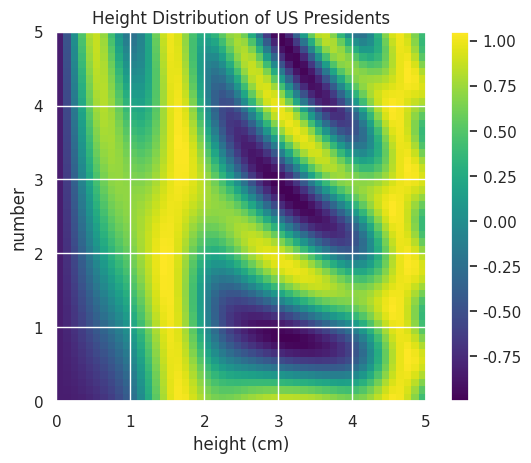

This chart was generated by the following Python code:
#!/usr/bin/env python
# coding: utf-8

# In[2]:


import numpy as np


# In[7]:


get_ipython().run_line_magic('pinfo', 'np')


# In[16]:


import array
l = list(range(10))
a = array.array('i',l)    #'i'indicate the content is integer
a


# In[20]:


import numpy as np
np.array([1,2,3,4])


# In[21]:


np.array([1.25,2,3,4])


# In[22]:


np.array([1.25,2,3,4],dtype='float32')


# In[23]:


np.array([range(i, i + 3) for i in [2, 4, 6]])   #The inner lists are treated as 
                                                #rows of the resulting two-dimensional array


# In[24]:


np.zeros(10, dtype=int)


# In[33]:


#np.ones((3, 5) , dtype = int)
#np.ones((3, 5) , dtype = float)
np.ones((3, 5) , dtype = str)


# In[30]:


np.full((3, 5), 3.14)


# In[36]:


np.arange(0, 20, 2)


# In[37]:


np.linspace(0, 1, 5)


# In[44]:


np.random.random((3, 3))


# In[47]:


np.random.normal(0, 1, (3, 3))


# In[49]:


np.random.randint(0, 10, (3, 3))


# In[53]:


np.eye(3)


# In[54]:


np.empty(3)


# In[59]:


np.random.seed(0)
x1 = np.random.randint(10, size=6) # One-dimensional array
x2 = np.random.randint(10, size=(3, 4)) # Two-dimensional array
x3 = np.random.randint(10, size=(3, 4, 5)) # Three-di


# In[60]:


print("x3 ndim: ", x3.ndim)
print("x3 shape:", x3.shape)
print("x3 size: ", x3.size)


# In[61]:


print("dtype:", x3.dtype)
print("itemsize:", x3.itemsize, "bytes")
print("nbytes:", x3.nbytes, "bytes")


# In[62]:


x1#1D


# In[63]:


x2   #2D


# In[75]:


print(x2[0,0] )
print(x2[0,-1] )


# In[77]:


x2[0,0]=25
x2


# In[96]:


print(x2[:, 0]) #first colum of x2 or print(x2[0])


# In[97]:


print(x2[0, :]) #first row of x2


# In[98]:


x2


# In[99]:


x2_sub = x2[:2, :2]
print(x2_sub)


# In[101]:


x2_sub[0,0] = 99
x2_sub


# In[102]:


x2


# In[104]:


x2_sub_copy = x2[:2,:2].copy()
print(x2_sub_copy)


# In[105]:


x2_sub_copy[0,0] = 42  #42 is not updated in copy func
x2_sub_copy


# In[106]:


x2


# In[112]:


grid = np.arange(1, 13).reshape((4, 3))
print(grid)


# In[113]:


x = np.array([1, 2, 3])
 # row vector via reshape
x.reshape((1, 3))


# In[114]:


x[np.newaxis, :]


# In[115]:


x.reshape((3, 1))#column


# In[116]:


x[:, np.newaxis]


# In[117]:


x = np.array([1, 2, 3])
y = np.array([3, 2, 1])
np.concatenate([x, y])


# In[121]:


z = [99, 99, 99]
np.concatenate([x, y, z])


# In[125]:



grid = np.array([[1, 2, 3],
                  [4, 5, 6]])
np.concatenate([grid, grid])


# In[126]:


np.concatenate([grid, grid], axis=1)


# In[128]:


x = np.array([1, 2, 3])
grid = np.array([[9, 8, 7],
                 [6, 5, 4]])
 # vertically stack the arrays
np.vstack([x, grid])


# In[129]:


y = np.array([[99],
             [99]])
np.hstack([grid, y])


# In[132]:


x = [1, 2, 3, 99, 99, 3, 2, 1]
x1, x2, x3 = np.split(x, [3, 5])
print(x1, x2, x3)


# In[133]:


grid = np.arange(16).reshape((4, 4))
grid


# In[137]:


upper, lower = np.vsplit(grid, [2])  #np.vsplit
print(upper)
print(lower)


# In[135]:


left, right = np.hsplit(grid, [2])    #np.hsplit
print(left)
print(right)


# In[138]:


x = np.arange(9).reshape((3, 3))
x


# In[139]:


2**x


# In[140]:


x = np.arange(4)
print("x =", x)
print("x + 5 =", x + 5)
print("x - 5 =", x - 5)
print("x * 2 =", x * 2)
print("x / 2 =", x / 2)
print("x // 2 =", x // 2) 


# In[141]:


print("-x = ", -x)
print("x ** 2 = ", x ** 2)
print("x % 2 = ", x % 2)


# In[142]:


-(0.5*x + 1) ** 2


# In[143]:


np.add(x, 2)


# In[145]:


x = np.array([-2, -1, 0, 1, 2]) #abs = absolute
abs(x)


# In[146]:


x = np.array([3 - 4j, 4 - 3j, 2 + 0j, 0 + 1j])
np.abs(x)


# In[148]:


theta = np.linspace(0, np.pi, 3)


# In[149]:


print("theta = ", theta)
print("sin(theta) = ", np.sin(theta))
print("cos(theta) = ", np.cos(theta))
print("tan(theta) = ", np.tan(theta))


# In[150]:


x = [-1, 0, 1]
print("x = ", x)
print("arcsin(x) = ", np.arcsin(x))
print("arccos(x) = ", np.arccos(x))
print("arctan(x) = ", np.arctan(x))


# In[151]:


x = [1, 2, 3]
print("x =", x)
print("e^x =", np.exp(x))
print("2^x =", np.exp2(x))
print("3^x =", np.power(3, x))


# In[152]:


x = [1, 2, 4, 10]
print("x =", x)
print("ln(x) =", np.log(x))
print("log2(x) =", np.log2(x))
print("log10(x) =", np.log10(x))


# In[154]:


from scipy import special
# Gamma functions (generalized factorials) and related functions
x = [1, 5, 10]
print("gamma(x) =", special.gamma(x))
print("ln|gamma(x)| =", special.gammaln(x))
print("beta(x, 2) =", special.beta(x, 2))


# In[155]:


# Error function (integral of Gaussian)
# its complement, and its inverse
x = np.array([0, 0.3, 0.7, 1.0])
print("erf(x) =", special.erf(x))
print("erfc(x) =", special.erfc(x))
print("erfinv(x) =", special.erfinv(x))


# In[4]:


x = np.arange(5)
y = np.empty(5)
np.multiply(x, 10, out=y)
print(y)


# In[5]:


y = np.zeros(10)
np.power(2, x, out=y[::2])
print(y)


# In[11]:


x = np.arange(1, 6)
np.add.reduce(x)


# In[12]:


np.multiply.reduce(x)


# In[13]:


x = np.arange(1, 6)
np.add.accumulate(x)


# In[14]:


np.multiply.accumulate(x)


# In[15]:


x = np.arange(1, 6)
np.multiply.outer(x, x)


# In[24]:


L = np.random.random(100)
sum(L)


# In[25]:


np.sum(L)


# In[26]:


big_array = np.random.rand(1000000)
get_ipython().run_line_magic('timeit', 'sum(big_array)')
get_ipython().run_line_magic('timeit', 'np.sum(big_array)')


# In[27]:


min(big_array), max(big_array)


# In[28]:


np.min(big_array), np.max(big_array)


# In[29]:


print(big_array.min(), big_array.max(), big_array.sum())


# In[30]:


M = np.random.random((3, 4))
print(M)


# In[31]:


M.sum()


# In[34]:


M.min(axis = 0)


# In[35]:


M.max(axis=1)


# In[42]:


heights =np.arange(30,71)
print(heights)
print("Mean height: ", heights.mean())
print("Standard deviation:", heights.std())
print("Minimum height: ", heights.min())
print("Maximum height: ", heights.max())


# In[43]:


print("25th percentile: ", np.percentile(heights, 25))
print("Median: ", np.median(heights))
print("75th percentile: ", np.percentile(heights, 75))


# In[45]:


get_ipython().run_line_magic('matplotlib', 'inline')
import matplotlib.pyplot as plt
import seaborn; seaborn.set() # set plot style


# In[48]:


plt.hist(heights)
plt.title('Height Distribution of US Presidents')
plt.xlabel('height (cm)')
plt.ylabel('number')


# In[51]:


a = np.arange(3)
b = np.arange(3)[:, np.newaxis]
print(a)
b


# In[52]:


a+b


# In[54]:


M = np.ones((2, 3)) #2d
a = np.arange(3)#1d
print(M)
print(a)


# In[56]:


M+a


# In[62]:


X = np.random.random((10, 3))
X


# In[63]:


Xmean = X.mean(0)
Xmean


# In[65]:


X_centered = X - Xmean
X_centered


# In[66]:


X_centered.mean(0)


# In[69]:


# x and y have 50 steps from 0 to 5
x = np.linspace(0, 5, 50)
y = np.linspace(0, 5, 50)[:, np.newaxis]
z = np.sin(x) ** 10 + np.cos(10 + y * x) * np.cos(x)


# In[70]:


get_ipython().run_line_magic('matplotlib', 'inline')
import matplotlib.pyplot as plt


# In[71]:


plt.imshow(z, origin='lower', extent=[0, 5, 0, 5],cmap='viridis')
plt.colorbar();


# In[79]:


x = np.random.randint(10, size=(3, 4))
x


# In[82]:


# how many values less than 6?
np.count_nonzero(x < 6)


# In[83]:


np.sum(x < 6)


# In[84]:


# how many values less than 6 in each row?
np.sum(x < 6, axis=1)


# In[85]:


# are there any values greater than 8?
np.any(x > 8)


# In[86]:


# are there any values less than zero?
np.any(x < 0)


# In[87]:


# are all values less than 10?
np.all(x < 10)


# In[88]:


# are all values equal to 6?
np.all(x == 6)


# In[89]:


# are all values in each row less than 8?
np.all(x < 8, axis=1)


# In[93]:


import numpy as np  #sorting of array
def selection_sort(x):
    for i in range(len(x)):
        swap = i + np.argmin(x[i:])
        (x[i], x[swap]) = (x[swap], x[i])
    return x


# In[94]:


x = np.array([2, 1, 4, 3, 5])
selection_sort(x)


# In[95]:


def bogosort(x):
    while np.any(x[:-1] > x[1:]):
        np.random.shuffle(x)
    return x


# In[96]:


x = np.array([2, 1, 4, 3, 5])
bogosort(x)


# In[97]:


x = np.array([2, 1, 4, 3, 5])
np.sort(x)


# In[100]:


x.sort()
x


# In[101]:


x = np.array([2, 1, 4, 3, 5])  #argsort sort the index of the elem
i = np.argsort(x)
print(i)


# In[102]:


x = np.array([7, 2, 3, 1, 6, 5, 4])   #partial sort
np.partition(x, 3) 


# In[103]:


name = ['Alice', 'Bob', 'Cathy', 'Doug']
age = [25, 45, 37, 19]
weight = [55.0, 85.5, 68.0, 61.5]
x = np.zeros(4, dtype=int)
data = np.zeros(4, dtype={'names':('name', 'age', 'weight'),
 'formats':('U10', 'i4', 'f8')})
print(data.dtype)


# In[105]:


data['name'] = name
data['age'] = age
data['weight'] = weight
print(data)


# In[ ]:




